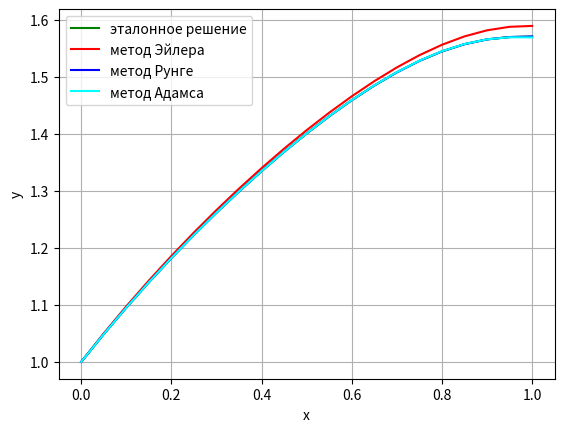
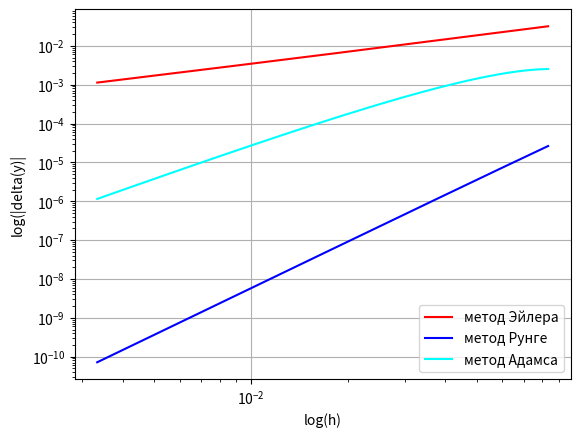

These figures' Python source, in order:
import numpy as np
import matplotlib.pyplot as plt


def etalon(x_):
    return np.tan(x_) + np.cos(np.tan(x_))


def f(x_, y1_, y2_):
    return 2 * np.tan(x_) * y2_ - np.power(np.cos(x_), -4) * y1_ + np.tan(x_) * np.power(np.cos(x_), -4)


# noinspection PyPep8Naming,PyShadowingNames
def euler(x_, y1_0_, y2_0_, h_, N_):
    y1_ = np.zeros(N_ + 1)
    y2_ = np.zeros(N_ + 1)
    y1_[0] = y1_0_
    y2_[0] = y2_0_

    for i in range(N_):
        y1_[i + 1] = y1_[i] + h_ * y2_[i]
        y2_[i + 1] = y2_[i] + h_ * f(x_[i], y1_[i], y2_[i])

    return y1_


def runge_kutta(x_, y1_0_, y2_0_, h_, N_):
    y1_ = np.zeros(N_ + 1)
    y2_ = np.zeros(N_ + 1)
    y1_[0] = y1_0_
    y2_[0] = y2_0_

    for i in range(N_):
        k1 = h_ * y2_[i]
        m1 = h_ * f(x_[i], y1_[i], y2_[i])
        k2 = h_ * (y2_[i] + 0.5 * m1)
        m2 = h_ * f(x_[i] + 0.5 * h_, y1_[i] + 0.5 * k1, y2_[i] + 0.5 * m1)
        k3 = h_ * (y2_[i] + 0.5 * m2)
        m3 = h_ * f(x_[i] + 0.5 * h_, y1_[i] + 0.5 * k2, y2_[i] + 0.5 * m2)
        k4 = h_ * (y2_[i] + m3)
        m4 = h_ * f(x_[i] + h_, y1_[i] + k3, y2_[i] + m3)
        y1_[i + 1] = y1_[i] + (k1 + 2 * k2 + 2 * k3 + k4) / 6
        y2_[i + 1] = y2_[i] + (m1 + 2 * m2 + 2 * m3 + m4) / 6
    return y1_


def adams(x_, y1_0_, y2_0_, h_, N_):
    y1_ = np.zeros(N_ + 1)
    y2_ = np.zeros(N_ + 1)
    y1_[0] = y1_0_
    y2_[0] = y2_0_
    for i in range(2):
        k1 = h_ * y2_[i]
        m1 = h_ * f(x_[i], y1_[i], y2_[i])
        k2 = h_ * (y2_[i] + 0.5 * m1)
        m2 = h_ * f(x_[i] + 0.5 * h_, y1_[i] + 0.5 * k1, y2_[i] + 0.5 * m1)
        k3 = h_ * (y2_[i] + 0.5 * m2)
        m3 = h_ * f(x_[i] + 0.5 * h_, y1_[i] + 0.5 * k2, y2_[i] + 0.5 * m2)
        k4 = h_ * (y2_[i] + m3)
        m4 = h_ * f(x_[i] + h_, y1_[i] + k3, y2_[i] + m3)
        y1_[i + 1] = y1_[i] + (k1 + 2 * k2 + 2 * k3 + k4) / 6
        y2_[i + 1] = y2_[i] + (m1 + 2 * m2 + 2 * m3 + m4) / 6

    for i in range(2, N_):
        m1 = h_ * f(x_[i], y1_[i], y2_[i])
        k1 = h_ * y2_[i]
        m2 = h_ * f(x_[i - 1], y1_[i - 1], y2_[i - 1])
        k2 = h_ * y2_[i - 1]
        m3 = h_ * f(x_[i - 2], y1_[i - 2], y2_[i - 2])
        k3 = h_ * y2_[i - 2]
        y1_[i + 1] = y1_[i] + (23 * k1 - 16 * k2 + 5 * k3) / 12
        y2_[i + 1] = y2_[i] + (23 * m1 - 16 * m2 + 5 * m3) / 12
    return y1_


x_0 = 0.0
y1_0 = 1.0
y2_0 = 1.0
N = 20
h = 1 / N
x = np.zeros(N + 1)
for i in range(N):
    x[i + 1] = x[i] + h

y_e = euler(x, y1_0, y2_0, h, N)
y_r = runge_kutta(x, y1_0, y2_0, h, N)
y_a = adams(x, y1_0, y2_0, h, N)
y_etalon = etalon(x)
plt.plot(x, y_etalon, label='эталонное решение', color='green')
plt.plot(x, y_e, label='метод Эйлера', color='red')
plt.plot(x, y_r, label='метод Рунге', color='blue')
plt.plot(x, y_a, label='метод Адамса', color='cyan')
plt.xlabel('x')
plt.ylabel('y')
plt.legend()
plt.grid()


N_min = 12  # h = 0.5
N_max = 300  # h = 0.001
h_max = 1 / N_min
h_min = 1 / N_max
number_of_points = N_max - N_min + 1

y_1_etalon = etalon(1)
ln_y1_e = np.zeros(number_of_points)
ln_y1_r = np.zeros(number_of_points)
ln_y1_a = np.zeros(number_of_points)
ln_h = np.zeros(number_of_points)

for i in range(N_min, N_max + 1):
    h = 1 / i
    ln_h[i - N_min] = h
    x = np.zeros(i + 1)
    for j in range(i):
        x[j + 1] = x[j] + h
    y_e = euler(x, y1_0, y2_0, h, i)
    y_r = runge_kutta(x, y1_0, y2_0, h, i)
    y_a = adams(x, y1_0, y2_0, h, i)
    ln_y1_e[i - N_min] = np.abs(y_e[len(y_e) - 1] - y_1_etalon)
    ln_y1_r[i - N_min] = np.abs(y_r[len(y_r) - 1] - y_1_etalon)
    ln_y1_a[i - N_min] = np.abs(y_a[len(y_a) - 1] - y_1_etalon)


fig = plt.figure()
plt.loglog(ln_h, ln_y1_e, label='метод Эйлера', color='red')
plt.loglog(ln_h, ln_y1_r, label='метод Рунге', color='blue')
plt.loglog(ln_h, ln_y1_a, label='метод Адамса', color='cyan')
plt.xlabel('log(h)')
plt.ylabel('log(|delta(y)|')
plt.legend()
plt.grid()
plt.show()

def get_slope(arr):
    return (arr[-1] - arr[0]) / (np.log(ln_h)[-1] - np.log(ln_h)[0])
print("euler", get_slope(np.log(ln_y1_e)))
print("runge", get_slope(np.log(ln_y1_r)))
print("adams", get_slope(np.log(ln_y1_a)))

N = 10
h = 1 / N
x = np.zeros(N + 1)
for j in range(N):
    x[j + 1] = x[j] + h
y_e1 = euler(x, y1_0, y2_0, h, N)
y_r1 = runge_kutta(x, y1_0, y2_0, h, N)
y_a1 = adams(x, y1_0, y2_0, h, N)

N = 20
h = 1 / N
x = np.zeros(N + 1)
for j in range(N):
    x[j + 1] = x[j] + h
print(x)
y_e2 = euler(x, y1_0, y2_0, h, N)
y_r2 = runge_kutta(x, y1_0, y2_0, h, N)
y_a2 = adams(x, y1_0, y2_0, h, N)

print('Эйлер', np.abs(y_e1[len(y_e1) - 1] - y_e2[len(y_e2) - 1]) / 1, 'sss', np.abs(y_e2[len(y_e2) - 1] - y_1_etalon))
print('Рунге', np.abs(y_r1[len(y_r1) - 1] - y_r2[len(y_r2) - 1]) / 15, 'sss', np.abs(y_r2[len(y_r2) - 1] - y_1_etalon))
print('Адамс', np.abs(y_a1[len(y_a1) - 1] - y_a2[len(y_a2) - 1]) / 7, 'sss', np.abs(y_a2[len(y_a2) - 1] - y_1_etalon))
